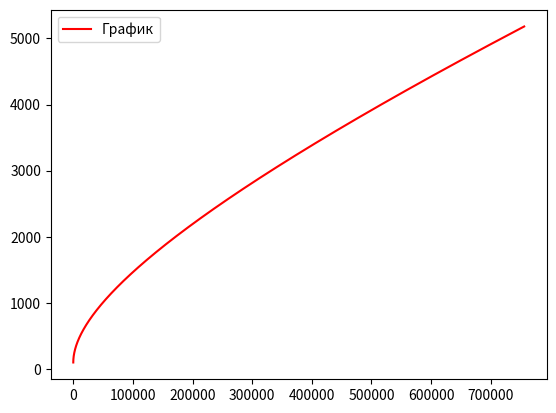

This chart was generated by the following Python code:
import numpy as np 
from scipy.integrate import odeint
import matplotlib.pyplot as plt
from matplotlib.animation import ArtistAnimation

t = np.arange(0,100, 0.01)

def diff(z,t):
    x, vx, y, vy = z
    dxdt = vx
    dvxdt = (f2*np.cos(2*np.pi/180*60))+f3*np.cos(2*np.pi/180*30)+f4/m
    dydt = vy
    dvydt = (f1 + f3*np.cos(2*np.cos(2*np.pi/180*30)+f4))/m
    return dxdt, dvxdt, dydt, dvydt

f1 = 200
f2 = 100
f3 = 400
f4 = 500
x0 = 0
m = 400
y0=0
vx0 = 100
vy0 = 30
z0 = x0, y0, vx0, vy0

solve = odeint(diff, z0, t)
plt.plot(solve[:,0], solve[:, 2], "r", label="График")
plt.legend()
plt.show()